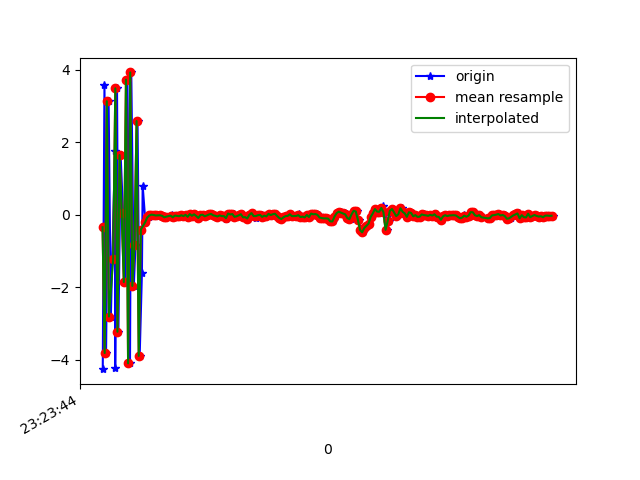

Values plotted in this chart, from the file beside it:
1618183424902, 879087864179117, -4.261615, -0.6735332, 1.0024207
1618183424918, 879087883409887, 3.572, 0.4673, -1.393
1618183424933, 879087902640657, -3.816, -0.6792, 2.52
1618183424957, 879087921871427, 3.132, 0.2397, -4.282
1618183424978, 879087941102197, -2.809, -0.3675, 5.784
1618183425017, 879087960454086, 1.763, 0.1172, -7.729
1618183425019, 879087979684856, -4.222, -0.6926, -1.303
1618183425036, 879087998915626, 3.486, 0.5454, -1.503
1618183425049, 879088018146396, -3.229, -0.4455, 4.781
1618183425070, 879088037377166, 1.645, -0.02621, -7.781
1618183425093, 879088056607936, 0.03425, 0.1732, 9.296
1618183425114, 879088075838706, -1.858, -0.632, -8.652
1618183425134, 879088095069476, 3.726, 0.4752, 6.359
1618183425158, 879088114300246, -4.102, -0.7404, -1.788
1618183425170, 879088133531016, 3.926, 0.2837, -3.248
1618183425194, 879088152761786, -1.964, -0.04354, 7.761
1618183425210, 879088171992556, -0.8226, -0.355, -9.227
1618183425229, 879088191223326, 2.585, 0.5409, 7.507
1618183425249, 879088210454096, -3.896, -0.7422, -2.932
1618183425270, 879088229684866, -1.621, -0.3523, -3.946
1618183425277, 879088248915636, 0.8049, 0.1085, 1.567
1618183425303, 879088268146406, -0.2101, -0.05296, -0.2987
1618183425332, 879088287377176, -0.07647, -0.07739, -0.06137
1618183425348, 879088306607946, -0.02154, -0.02401, -0.002247
1618183425365, 879088325838716, 0.001776, -0.07427, 0.06952
1618183425381, 879088345069486, 0.005837, -0.09777, 0.07734
1618183425398, 879088364300256, -0.0185, -0.07439, -0.02175
1618183425419, 879088383531026, -0.02126, -0.04889, -0.01041
1618183425441, 879088402761796, -0.01463, -0.08497, 0.03153
1618183425460, 879088421992566, -0.03448, -0.07989, 0.06729
1618183425474, 879088441223336, -0.02774, -0.03746, -0.01347
1618183425499, 879088460454106, -0.07101, -0.03664, 0.01326
1618183425503, 879088479684876, -0.05252, -0.1228, 0.06185
1618183425551, 879088498915646, -0.007385, -0.02569, 0.06584
1618183425555, 879088518146416, -0.0432, 0.07465, -0.008156
1618183425568, 879088537377186, -0.07206, 0.0177, 0.05422
1618183425596, 879088556607956, -0.02452, -0.06006, 0.05232
1618183425610, 879088575838726, -0.03441, -0.07323, 0.01222
1618183425630, 879088595069496, -0.04191, -0.05286, -0.01736
1618183425642, 879088614300266, -0.01377, -0.05063, -0.05777
1618183425672, 879088633531036, -0.0383, -0.02695, 0.03307
1618183425685, 879088652761806, -0.002767, -0.01123, 0.07601
1618183425708, 879088671992576, -0.04853, -0.02212, 0.04871
1618183425711, 879088691223346, -0.06798, 0.005379, 0.009145
1618183425730, 879088710454116, 0.01779, 0.01399, 0.07345
1618183425750, 879088729684886, -0.03028, 0.03871, 0.01497
1618183425768, 879088748915656, 0.01093, 0.1303, 0.03618
1618183425788, 879088768146426, -0.0347, -0.01745, -0.005559
1618183425805, 879088787377196, -0.08972, -0.05812, 0.009409
1618183425827, 879088806607966, -0.00863, -0.0857, 0.01628
1618183425847, 879088825838736, 5.083084E-4, -0.0625, 0.03506
1618183425866, 879088845069506, -0.0435, -0.1094, -0.001228
1618183425885, 879088864300276, -0.02086, -0.1238, 0.02129
1618183425907, 879088883531046, 0.006336, -0.1614, 0.07636
1618183425924, 879088902761816, 0.02212, -0.08371, 0.05953
1618183425942, 879088921992586, -0.01703, -0.0495, 0.02249
1618183425962, 879088941223356, -0.02966, -0.01831, -0.03283
1618183425984, 879088960454126, -0.04953, -0.03245, -0.007191
1618183426011, 879088979684896, -0.01895, -0.01373, 0.05873
1618183426028, 879088998915666, -0.03867, -0.02603, 0.06639
1618183426048, 879089018146436, -0.03873, 0.02214, 0.006126
... 161 more rows
